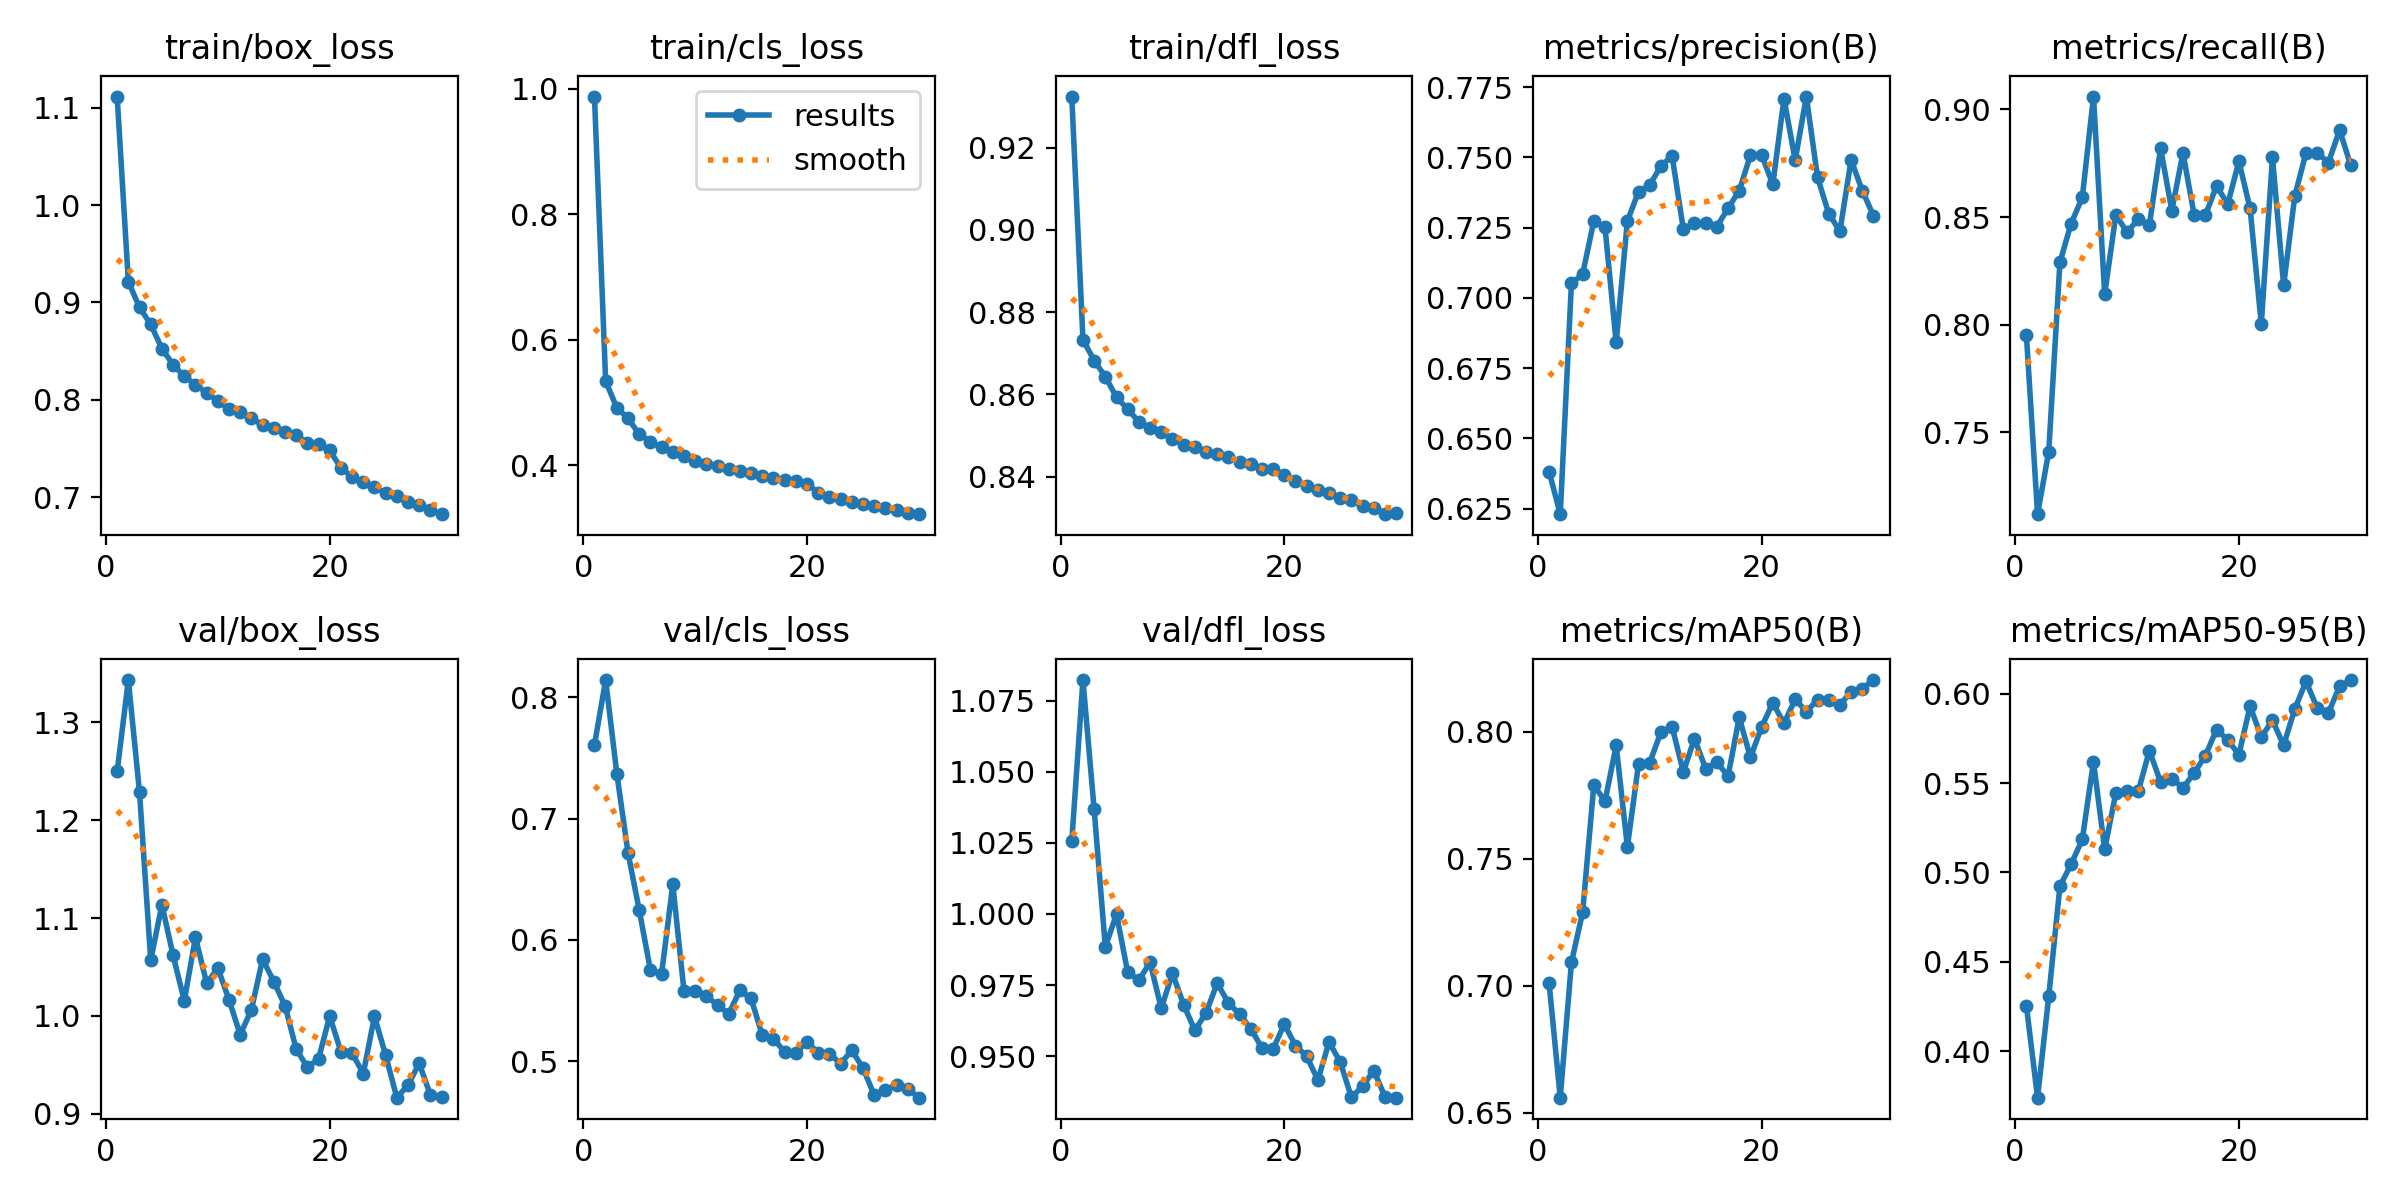

The data file committed next to this chart (first rows):
epoch, train/box_loss, train/cls_loss, train/dfl_loss, metrics/precision(B), metrics/recall(B), metrics/mAP50(B), metrics/mAP50-95(B), val/box_loss, val/cls_loss, val/dfl_loss, lr/pg0, lr/pg1, lr/pg2
1, 1.112, 0.9875, 0.9324, 0.6382, 0.7953, 0.7012, 0.4255, 1.25, 0.7608, 1.026, 0.0005548, 0.0005548, 0.0005548
2, 0.9213, 0.5342, 0.8733, 0.623, 0.712, 0.656, 0.3739, 1.343, 0.8143, 1.082, 0.001074, 0.001074, 0.001074
3, 0.895, 0.4916, 0.8682, 0.7052, 0.741, 0.7093, 0.4307, 1.228, 0.7371, 1.037, 0.001556, 0.001556, 0.001556
4, 0.8774, 0.4749, 0.8643, 0.7084, 0.829, 0.7289, 0.4923, 1.057, 0.6718, 0.9884, 0.001502, 0.001502, 0.001502
5, 0.8526, 0.4496, 0.8593, 0.7273, 0.847, 0.779, 0.5046, 1.114, 0.6246, 1, 0.001447, 0.001447, 0.001447
6, 0.836, 0.4376, 0.8564, 0.7251, 0.8592, 0.7727, 0.5185, 1.062, 0.5752, 0.9795, 0.001392, 0.001392, 0.001392
7, 0.8241, 0.4285, 0.8533, 0.6841, 0.906, 0.7946, 0.5619, 1.015, 0.5718, 0.9767, 0.001337, 0.001337, 0.001337
8, 0.8156, 0.4217, 0.8518, 0.7273, 0.8142, 0.7547, 0.5129, 1.08, 0.6457, 0.9829, 0.001282, 0.001282, 0.001282
9, 0.8071, 0.4144, 0.8508, 0.7378, 0.851, 0.7875, 0.5445, 1.033, 0.5582, 0.9668, 0.001227, 0.001227, 0.001227
10, 0.7986, 0.4063, 0.8492, 0.7401, 0.843, 0.7879, 0.5457, 1.049, 0.5575, 0.9791, 0.001172, 0.001172, 0.001172
11, 0.7904, 0.4026, 0.8477, 0.747, 0.849, 0.7999, 0.5454, 1.016, 0.5536, 0.9681, 0.001117, 0.001117, 0.001117
12, 0.7874, 0.399, 0.8471, 0.7504, 0.8464, 0.8021, 0.5682, 0.9809, 0.5463, 0.959, 0.001062, 0.001062, 0.001062
13, 0.7811, 0.3937, 0.8461, 0.7245, 0.882, 0.7842, 0.5506, 1.006, 0.5389, 0.9652, 0.001007, 0.001007, 0.001007
14, 0.7738, 0.3903, 0.8456, 0.7265, 0.853, 0.7973, 0.5525, 1.058, 0.5585, 0.9756, 0.0009519, 0.0009519, 0.0009519
15, 0.7706, 0.3872, 0.8449, 0.7267, 0.8797, 0.7855, 0.5473, 1.035, 0.5516, 0.9687, 0.0008969, 0.0008969, 0.0008969
16, 0.7666, 0.3833, 0.8437, 0.7254, 0.851, 0.7881, 0.5557, 1.01, 0.5214, 0.9647, 0.0008418, 0.0008418, 0.0008418
17, 0.7633, 0.3804, 0.8432, 0.7318, 0.8508, 0.7825, 0.5653, 0.9662, 0.5185, 0.9597, 0.0007868, 0.0007868, 0.0007868
18, 0.7554, 0.376, 0.8419, 0.7382, 0.8645, 0.8057, 0.58, 0.9474, 0.5076, 0.9529, 0.0007318, 0.0007318, 0.0007318
19, 0.7545, 0.375, 0.8419, 0.7507, 0.856, 0.7899, 0.5742, 0.9561, 0.5066, 0.9526, 0.0006768, 0.0006768, 0.0006768
20, 0.7479, 0.3711, 0.8404, 0.7509, 0.8759, 0.8019, 0.566, 0.9997, 0.5161, 0.9612, 0.0006218, 0.0006218, 0.0006218
21, 0.7301, 0.3561, 0.839, 0.7403, 0.854, 0.8115, 0.5931, 0.9636, 0.5066, 0.9537, 0.0005668, 0.0005668, 0.0005668
22, 0.7207, 0.3497, 0.8377, 0.7709, 0.8003, 0.8033, 0.5758, 0.9619, 0.5062, 0.95, 0.0005118, 0.0005118, 0.0005118
23, 0.7154, 0.3461, 0.8367, 0.749, 0.8777, 0.8128, 0.5851, 0.9409, 0.4979, 0.9416, 0.0004568, 0.0004568, 0.0004568
24, 0.71, 0.3421, 0.8359, 0.7716, 0.8182, 0.8079, 0.5712, 0.9995, 0.5089, 0.9549, 0.0004017, 0.0004017, 0.0004017
25, 0.7041, 0.338, 0.8348, 0.7429, 0.86, 0.8126, 0.5916, 0.9597, 0.4943, 0.9479, 0.0003467, 0.0003467, 0.0003467
26, 0.701, 0.335, 0.8345, 0.73, 0.8799, 0.8125, 0.6069, 0.9164, 0.4721, 0.9355, 0.0002917, 0.0002917, 0.0002917
27, 0.695, 0.3314, 0.8329, 0.7237, 0.88, 0.8107, 0.592, 0.9292, 0.4765, 0.9394, 0.0002367, 0.0002367, 0.0002367
28, 0.6923, 0.3283, 0.8324, 0.7491, 0.8752, 0.8157, 0.5894, 0.9515, 0.4803, 0.9449, 0.0001817, 0.0001817, 0.0001817
29, 0.6862, 0.3248, 0.8309, 0.7381, 0.8904, 0.817, 0.6041, 0.9191, 0.4773, 0.9357, 0.0001267, 0.0001267, 0.0001267
30, 0.6824, 0.3222, 0.8312, 0.7292, 0.874, 0.8204, 0.6077, 0.9173, 0.4698, 0.9354, 7.1681e-05, 7.1681e-05, 7.1681e-05
